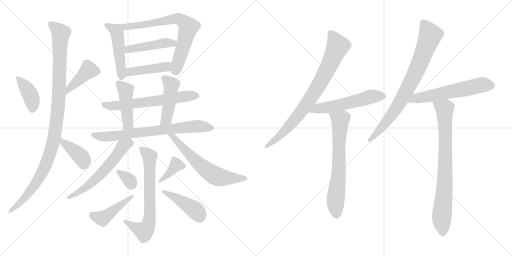
t = 0.00 s
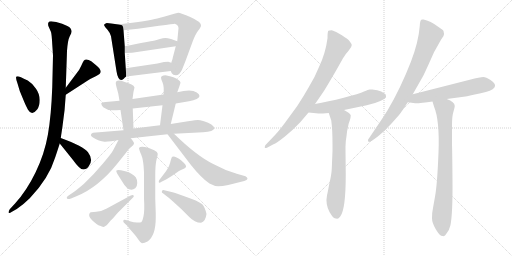
t = 3.60 s
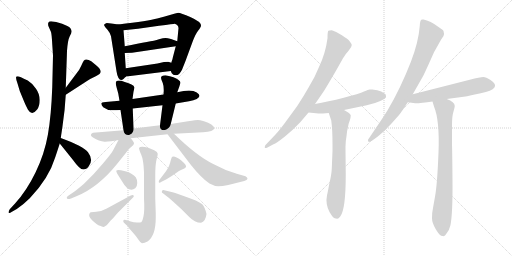
t = 7.20 s
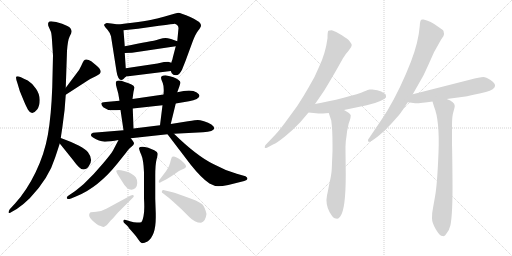
t = 10.79 s
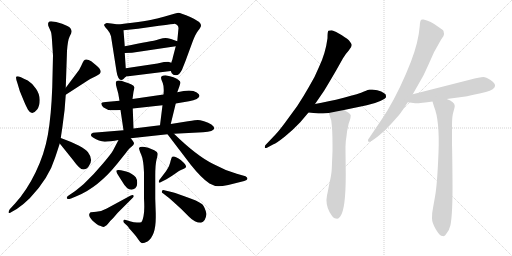
t = 14.39 s
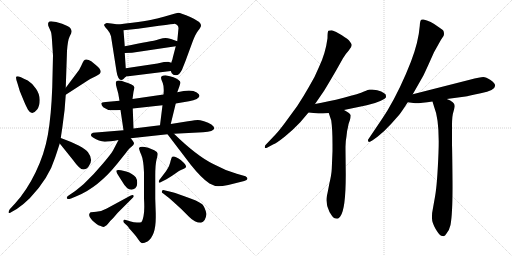
t = 17.99 s

The animated SVG that drew these frames (rendered in a browser with its animation timeline set to each time). Animation: 25 CSS @keyframes rules; one cycle of 17.99 s.

<svg version="1.1" viewBox="0 0 2048 1024" xmlns="http://www.w3.org/2000/svg">
  <g stroke="lightgray" stroke-dasharray="1,1" stroke-width="1" transform="scale(4, 4)">
    <line x1="0" y1="0" x2="256" y2="256"></line>
    <line x1="256" y1="0" x2="0" y2="256"></line>
    <line x1="128" y1="0" x2="128" y2="256"></line>
    <line x1="0" y1="128" x2="256" y2="128"></line>
    <line x1="256" y1="0" x2="512" y2="256"></line>
    <line x1="512" y1="0" x2="256" y2="256"></line>
    <line x1="384" y1="0" x2="384" y2="256"></line>
    <line x1="256" y1="128" x2="512" y2="128"></line>
  </g>
<g transform="scale(1, -1) translate(0, -850)">
   <style type="text/css">
    @keyframes keyframes0 {
      from {
       stroke: black;
       stroke-dashoffset: 397;
       stroke-width: 128;
       }
       56% {
       animation-timing-function: step-end;
       stroke: black;
       stroke-dashoffset: 0;
       stroke-width: 128;
       }
       to {
       stroke: black;
       stroke-width: 1024;
       }
       }
       #make-me-a-hanzi-animation-0 {
         animation: keyframes0 0.573079s both;
         animation-delay: 0.000000s;
         animation-timing-function: linear;
       }
    @keyframes keyframes1 {
      from {
       stroke: black;
       stroke-dashoffset: 419;
       stroke-width: 128;
       }
       58% {
       animation-timing-function: step-end;
       stroke: black;
       stroke-dashoffset: 0;
       stroke-width: 128;
       }
       to {
       stroke: black;
       stroke-width: 1024;
       }
       }
       #make-me-a-hanzi-animation-1 {
         animation: keyframes1 0.590983s both;
         animation-delay: 0.573079s;
         animation-timing-function: linear;
       }
    @keyframes keyframes2 {
      from {
       stroke: black;
       stroke-dashoffset: 1080;
       stroke-width: 128;
       }
       78% {
       animation-timing-function: step-end;
       stroke: black;
       stroke-dashoffset: 0;
       stroke-width: 128;
       }
       to {
       stroke: black;
       stroke-width: 1024;
       }
       }
       #make-me-a-hanzi-animation-2 {
         animation: keyframes2 1.128906s both;
         animation-delay: 1.164062s;
         animation-timing-function: linear;
       }
    @keyframes keyframes3 {
      from {
       stroke: black;
       stroke-dashoffset: 392;
       stroke-width: 128;
       }
       56% {
       animation-timing-function: step-end;
       stroke: black;
       stroke-dashoffset: 0;
       stroke-width: 128;
       }
       to {
       stroke: black;
       stroke-width: 1024;
       }
       }
       #make-me-a-hanzi-animation-3 {
         animation: keyframes3 0.569010s both;
         animation-delay: 2.292968s;
         animation-timing-function: linear;
       }
    @keyframes keyframes4 {
      from {
       stroke: black;
       stroke-dashoffset: 489;
       stroke-width: 128;
       }
       61% {
       animation-timing-function: step-end;
       stroke: black;
       stroke-dashoffset: 0;
       stroke-width: 128;
       }
       to {
       stroke: black;
       stroke-width: 1024;
       }
       }
       #make-me-a-hanzi-animation-4 {
         animation: keyframes4 0.647949s both;
         animation-delay: 2.861978s;
         animation-timing-function: linear;
       }
    @keyframes keyframes5 {
      from {
       stroke: black;
       stroke-dashoffset: 727;
       stroke-width: 128;
       }
       70% {
       animation-timing-function: step-end;
       stroke: black;
       stroke-dashoffset: 0;
       stroke-width: 128;
       }
       to {
       stroke: black;
       stroke-width: 1024;
       }
       }
       #make-me-a-hanzi-animation-5 {
         animation: keyframes5 0.841634s both;
         animation-delay: 3.509927s;
         animation-timing-function: linear;
       }
    @keyframes keyframes6 {
      from {
       stroke: black;
       stroke-dashoffset: 459;
       stroke-width: 128;
       }
       60% {
       animation-timing-function: step-end;
       stroke: black;
       stroke-dashoffset: 0;
       stroke-width: 128;
       }
       to {
       stroke: black;
       stroke-width: 1024;
       }
       }
       #make-me-a-hanzi-animation-6 {
         animation: keyframes6 0.623535s both;
         animation-delay: 4.351561s;
         animation-timing-function: linear;
       }
    @keyframes keyframes7 {
      from {
       stroke: black;
       stroke-dashoffset: 431;
       stroke-width: 128;
       }
       58% {
       animation-timing-function: step-end;
       stroke: black;
       stroke-dashoffset: 0;
       stroke-width: 128;
       }
       to {
       stroke: black;
       stroke-width: 1024;
       }
       }
       #make-me-a-hanzi-animation-7 {
         animation: keyframes7 0.600749s both;
         animation-delay: 4.975096s;
         animation-timing-function: linear;
       }
    @keyframes keyframes8 {
      from {
       stroke: black;
       stroke-dashoffset: 634;
       stroke-width: 128;
       }
       67% {
       animation-timing-function: step-end;
       stroke: black;
       stroke-dashoffset: 0;
       stroke-width: 128;
       }
       to {
       stroke: black;
       stroke-width: 1024;
       }
       }
       #make-me-a-hanzi-animation-8 {
         animation: keyframes8 0.765951s both;
         animation-delay: 5.575845s;
         animation-timing-function: linear;
       }
    @keyframes keyframes9 {
      from {
       stroke: black;
       stroke-dashoffset: 452;
       stroke-width: 128;
       }
       60% {
       animation-timing-function: step-end;
       stroke: black;
       stroke-dashoffset: 0;
       stroke-width: 128;
       }
       to {
       stroke: black;
       stroke-width: 1024;
       }
       }
       #make-me-a-hanzi-animation-9 {
         animation: keyframes9 0.617839s both;
         animation-delay: 6.341796s;
         animation-timing-function: linear;
       }
    @keyframes keyframes10 {
      from {
       stroke: black;
       stroke-dashoffset: 460;
       stroke-width: 128;
       }
       60% {
       animation-timing-function: step-end;
       stroke: black;
       stroke-dashoffset: 0;
       stroke-width: 128;
       }
       to {
       stroke: black;
       stroke-width: 1024;
       }
       }
       #make-me-a-hanzi-animation-10 {
         animation: keyframes10 0.624349s both;
         animation-delay: 6.959635s;
         animation-timing-function: linear;
       }
    @keyframes keyframes11 {
      from {
       stroke: black;
       stroke-dashoffset: 735;
       stroke-width: 128;
       }
       71% {
       animation-timing-function: step-end;
       stroke: black;
       stroke-dashoffset: 0;
       stroke-width: 128;
       }
       to {
       stroke: black;
       stroke-width: 1024;
       }
       }
       #make-me-a-hanzi-animation-11 {
         animation: keyframes11 0.848145s both;
         animation-delay: 7.583984s;
         animation-timing-function: linear;
       }
    @keyframes keyframes12 {
      from {
       stroke: black;
       stroke-dashoffset: 592;
       stroke-width: 128;
       }
       66% {
       animation-timing-function: step-end;
       stroke: black;
       stroke-dashoffset: 0;
       stroke-width: 128;
       }
       to {
       stroke: black;
       stroke-width: 1024;
       }
       }
       #make-me-a-hanzi-animation-12 {
         animation: keyframes12 0.731771s both;
         animation-delay: 8.432129s;
         animation-timing-function: linear;
       }
    @keyframes keyframes13 {
      from {
       stroke: black;
       stroke-dashoffset: 624;
       stroke-width: 128;
       }
       67% {
       animation-timing-function: step-end;
       stroke: black;
       stroke-dashoffset: 0;
       stroke-width: 128;
       }
       to {
       stroke: black;
       stroke-width: 1024;
       }
       }
       #make-me-a-hanzi-animation-13 {
         animation: keyframes13 0.757812s both;
         animation-delay: 9.163900s;
         animation-timing-function: linear;
       }
    @keyframes keyframes14 {
      from {
       stroke: black;
       stroke-dashoffset: 691;
       stroke-width: 128;
       }
       69% {
       animation-timing-function: step-end;
       stroke: black;
       stroke-dashoffset: 0;
       stroke-width: 128;
       }
       to {
       stroke: black;
       stroke-width: 1024;
       }
       }
       #make-me-a-hanzi-animation-14 {
         animation: keyframes14 0.812337s both;
         animation-delay: 9.921712s;
         animation-timing-function: linear;
       }
    @keyframes keyframes15 {
      from {
       stroke: black;
       stroke-dashoffset: 330;
       stroke-width: 128;
       }
       52% {
       animation-timing-function: step-end;
       stroke: black;
       stroke-dashoffset: 0;
       stroke-width: 128;
       }
       to {
       stroke: black;
       stroke-width: 1024;
       }
       }
       #make-me-a-hanzi-animation-15 {
         animation: keyframes15 0.518555s both;
         animation-delay: 10.734049s;
         animation-timing-function: linear;
       }
    @keyframes keyframes16 {
      from {
       stroke: black;
       stroke-dashoffset: 449;
       stroke-width: 128;
       }
       59% {
       animation-timing-function: step-end;
       stroke: black;
       stroke-dashoffset: 0;
       stroke-width: 128;
       }
       to {
       stroke: black;
       stroke-width: 1024;
       }
       }
       #make-me-a-hanzi-animation-16 {
         animation: keyframes16 0.615397s both;
         animation-delay: 11.252604s;
         animation-timing-function: linear;
       }
    @keyframes keyframes17 {
      from {
       stroke: black;
       stroke-dashoffset: 375;
       stroke-width: 128;
       }
       55% {
       animation-timing-function: step-end;
       stroke: black;
       stroke-dashoffset: 0;
       stroke-width: 128;
       }
       to {
       stroke: black;
       stroke-width: 1024;
       }
       }
       #make-me-a-hanzi-animation-17 {
         animation: keyframes17 0.555176s both;
         animation-delay: 11.868001s;
         animation-timing-function: linear;
       }
    @keyframes keyframes18 {
      from {
       stroke: black;
       stroke-dashoffset: 438;
       stroke-width: 128;
       }
       59% {
       animation-timing-function: step-end;
       stroke: black;
       stroke-dashoffset: 0;
       stroke-width: 128;
       }
       to {
       stroke: black;
       stroke-width: 1024;
       }
       }
       #make-me-a-hanzi-animation-18 {
         animation: keyframes18 0.606445s both;
         animation-delay: 12.423177s;
         animation-timing-function: linear;
       }
    @keyframes keyframes19 {
      from {
       stroke: black;
       stroke-dashoffset: 816;
       stroke-width: 128;
       }
       73% {
       animation-timing-function: step-end;
       stroke: black;
       stroke-dashoffset: 0;
       stroke-width: 128;
       }
       to {
       stroke: black;
       stroke-width: 1024;
       }
       }
       #make-me-a-hanzi-animation-19 {
         animation: keyframes19 0.914062s both;
         animation-delay: 13.029622s;
         animation-timing-function: linear;
       }
    @keyframes keyframes20 {
      from {
       stroke: black;
       stroke-dashoffset: 555;
       stroke-width: 128;
       }
       64% {
       animation-timing-function: step-end;
       stroke: black;
       stroke-dashoffset: 0;
       stroke-width: 128;
       }
       to {
       stroke: black;
       stroke-width: 1024;
       }
       }
       #make-me-a-hanzi-animation-20 {
         animation: keyframes20 0.701660s both;
         animation-delay: 13.943684s;
         animation-timing-function: linear;
       }
    @keyframes keyframes21 {
      from {
       stroke: black;
       stroke-dashoffset: 679;
       stroke-width: 128;
       }
       69% {
       animation-timing-function: step-end;
       stroke: black;
       stroke-dashoffset: 0;
       stroke-width: 128;
       }
       to {
       stroke: black;
       stroke-width: 1024;
       }
       }
       #make-me-a-hanzi-animation-21 {
         animation: keyframes21 0.802572s both;
         animation-delay: 14.645344s;
         animation-timing-function: linear;
       }
    @keyframes keyframes22 {
      from {
       stroke: black;
       stroke-dashoffset: 805;
       stroke-width: 128;
       }
       72% {
       animation-timing-function: step-end;
       stroke: black;
       stroke-dashoffset: 0;
       stroke-width: 128;
       }
       to {
       stroke: black;
       stroke-width: 1024;
       }
       }
       #make-me-a-hanzi-animation-22 {
         animation: keyframes22 0.905111s both;
         animation-delay: 15.447916s;
         animation-timing-function: linear;
       }
    @keyframes keyframes23 {
      from {
       stroke: black;
       stroke-dashoffset: 592;
       stroke-width: 128;
       }
       66% {
       animation-timing-function: step-end;
       stroke: black;
       stroke-dashoffset: 0;
       stroke-width: 128;
       }
       to {
       stroke: black;
       stroke-width: 1024;
       }
       }
       #make-me-a-hanzi-animation-23 {
         animation: keyframes23 0.731771s both;
         animation-delay: 16.353027s;
         animation-timing-function: linear;
       }
    @keyframes keyframes24 {
      from {
       stroke: black;
       stroke-dashoffset: 801;
       stroke-width: 128;
       }
       72% {
       animation-timing-function: step-end;
       stroke: black;
       stroke-dashoffset: 0;
       stroke-width: 128;
       }
       to {
       stroke: black;
       stroke-width: 1024;
       }
       }
       #make-me-a-hanzi-animation-24 {
         animation: keyframes24 0.901855s both;
         animation-delay: 17.084798s;
         animation-timing-function: linear;
       }
</style>
<path d="M 64.0 540.0 Q 64.0 531.0 71.0 513.0 L 79.0 486.0 L 93.0 452.0 Q 104.0 425.0 112.0 411.5 Q 120.0 398.0 129.0 398.5 Q 138.0 399.0 148.5 412.5 Q 159.0 426.0 159.0 450.0 Q 159.0 474.0 144.0 495.5 Q 129.0 517.0 111.0 528.0 Q 77.0 545.0 70.5 545.0 Q 64.0 545.0 64.0 540.0 Z" fill="lightgray"></path> 
<path d="M 263.0 471.0 L 348.0 526.0 Q 363.0 536.0 383.0 545.0 Q 403.0 554.0 403.0 564.0 Q 403.0 574.0 382.0 591.0 L 365.0 605.0 Q 344.0 618.0 335.0 607.0 Q 331.0 602.0 325.0 587.0 Q 318.0 571.0 308.0 559.0 L 263.0 499.0 C 245.0 475.0 238.0 455.0 263.0 471.0 Z" fill="lightgray"></path> 
<path d="M 193.0 747.0 L 204.0 722.0 Q 207.0 712.0 209.0 673.0 L 212.0 628.0 L 209.0 501.0 Q 205.0 388.0 191.5 311.0 Q 178.0 234.0 142.0 160.0 Q 106.0 86.0 61.0 37.0 L 39.0 13.0 Q 34.0 6.0 34.0 0.0 Q 37.0 -5.0 46.0 2.0 L 67.0 14.0 Q 95.0 33.0 119.0 57.0 Q 195.0 136.0 221.0 221.0 Q 229.0 245.0 239.0 276.0 L 243.0 298.0 L 250.0 345.0 Q 260.0 410.0 263.0 471.0 L 263.0 499.0 L 268.0 646.0 Q 271.0 690.0 279.0 705.0 Q 287.0 720.0 286.5 725.0 Q 286.0 730.0 281.0 738.0 Q 274.0 745.0 248.5 755.0 Q 223.0 765.0 204.0 765.0 Q 189.0 765.0 193.0 747.0 Z" fill="lightgray"></path> 
<path d="M 239.0 276.0 L 292.0 210.0 Q 319.0 172.0 333.0 172.0 Q 346.0 172.0 355.0 185.0 Q 375.0 211.0 352.0 241.0 Q 335.0 264.0 243.0 298.0 C 215.0 308.0 220.0 299.0 239.0 276.0 Z" fill="lightgray"></path> 
<path d="M 474.0 752.0 L 445.0 756.0 L 427.0 758.0 Q 416.0 755.0 416.0 750.0 Q 418.0 743.0 430.0 731.0 Q 441.0 718.0 444.0 705.0 L 466.0 565.0 Q 469.0 545.0 474.0 538.0 Q 482.0 523.0 495.0 535.0 Q 499.0 540.0 505.0 544.0 C 505.0 544.0 505.0 547.0 503.0 577.0 L 499.0 638.0 L 499.0 665.0 L 494.0 729.0 C 492.0 749.0 492.0 749.0 474.0 752.0 Z" fill="lightgray"></path> 
<path d="M 683.0 566.0 L 687.0 557.0 Q 691.0 549.0 704.0 549.0 Q 717.0 549.0 728.0 571.0 L 742.0 606.0 L 771.0 685.0 Q 782.0 714.0 793.0 728.0 Q 804.0 742.0 804.0 748.0 Q 804.0 763.0 763.0 781.0 Q 722.0 799.0 713.0 799.0 Q 703.0 798.0 683.0 791.0 Q 662.0 784.0 629.0 776.0 Q 595.0 767.0 474.0 752.0 C 444.0 748.0 464.0 726.0 494.0 729.0 L 552.0 735.0 L 636.0 747.0 Q 696.0 755.0 699.0 755.0 Q 714.0 751.0 714.0 737.0 L 709.0 685.0 L 703.0 665.0 L 691.0 619.0 Q 691.0 616.0 685.0 599.0 C 677.0 576.0 677.0 576.0 683.0 566.0 Z" fill="lightgray"></path> 
<path d="M 709.0 685.0 L 684.0 694.0 Q 670.0 698.0 662.0 698.0 Q 653.0 698.0 636.0 693.0 Q 619.0 687.0 587.0 682.0 Q 555.0 676.0 499.0 665.0 C 470.0 659.0 469.0 637.0 499.0 638.0 L 528.0 639.0 L 703.0 665.0 C 733.0 669.0 737.0 675.0 709.0 685.0 Z" fill="lightgray"></path> 
<path d="M 505.0 544.0 L 683.0 566.0 C 713.0 570.0 713.0 590.0 685.0 599.0 L 673.0 603.0 Q 664.0 603.0 656.0 602.0 L 630.0 596.0 L 503.0 577.0 C 473.0 573.0 475.0 540.0 505.0 544.0 Z" fill="lightgray"></path> 
<path d="M 703.0 436.0 L 756.0 445.0 Q 775.0 448.0 787.0 454.0 Q 809.0 466.0 787.0 480.5 Q 765.0 495.0 709.0 481.0 L 654.0 472.0 L 530.0 454.0 L 478.0 447.0 L 423.0 442.0 Q 405.0 441.0 405.0 436.0 Q 405.0 429.0 413.0 421.0 Q 429.0 409.0 447.5 409.0 Q 466.0 409.0 482.0 410.0 L 531.0 416.0 L 650.0 429.0 L 703.0 436.0 Z" fill="lightgray"></path> 
<path d="M 530.0 454.0 L 534.0 483.0 L 538.0 500.0 Q 536.0 508.0 526.0 512.0 Q 516.0 518.0 499.0 522.0 Q 463.0 536.0 463.0 517.0 Q 463.0 513.0 467.0 498.0 L 473.0 476.0 L 478.0 447.0 L 482.0 410.0 L 494.0 329.0 C 498.0 299.0 535.0 306.0 534.0 336.0 L 531.0 416.0 L 530.0 454.0 Z" fill="lightgray"></path> 
<path d="M 683.0 354.0 L 703.0 436.0 L 709.0 481.0 L 717.0 503.0 L 722.0 519.0 Q 722.0 526.0 713.0 531.0 Q 700.0 542.0 662.0 549.0 Q 644.0 549.0 644.0 539.0 Q 644.0 534.0 651.0 518.0 Q 657.0 502.0 654.0 472.0 L 650.0 429.0 L 640.0 349.0 C 636.0 319.0 676.0 325.0 683.0 354.0 Z" fill="lightgray"></path> 
<path d="M 523.0 297.0 L 670.0 313.0 L 696.0 315.0 L 812.0 321.0 Q 855.0 324.0 857.0 337.0 Q 857.0 344.0 845.5 352.0 Q 834.0 360.0 816.0 365.0 Q 798.0 370.0 791.5 370.0 Q 785.0 370.0 752.0 365.0 L 683.0 354.0 L 640.0 349.0 L 534.0 336.0 L 494.0 329.0 L 372.0 319.0 Q 355.0 311.0 372.0 300.0 Q 397.0 284.0 418.0 283.5 Q 439.0 283.0 474.0 290.0 L 523.0 297.0 Z" fill="lightgray"></path> 
<path d="M 284.0 56.0 L 308.0 66.0 Q 393.0 101.0 468.0 194.0 L 504.0 239.0 Q 518.0 258.0 527.0 264.0 Q 535.0 270.0 536.0 276.0 Q 536.0 282.0 523.0 297.0 C 504.0 320.0 488.0 317.0 474.0 290.0 L 452.0 248.0 Q 445.0 235.0 411.0 195.0 Q 377.0 154.0 335.0 114.0 Q 310.0 93.0 298.0 84.0 L 273.0 67.0 Q 267.0 63.0 267.0 59.0 Q 267.0 50.0 284.0 56.0 Z" fill="lightgray"></path> 
<path d="M 670.0 313.0 L 763.0 191.0 Q 806.0 137.0 838.0 116.0 Q 858.0 105.0 873.0 105.0 Q 888.0 105.0 913.0 110.0 L 977.0 126.0 Q 989.0 129.0 990.0 135.0 Q 990.0 141.0 982.0 145.0 L 947.0 155.0 Q 901.0 168.0 853.0 194.0 Q 786.0 227.0 696.0 315.0 C 674.0 336.0 652.0 337.0 670.0 313.0 Z" fill="lightgray"></path> 
<path d="M 498.0 -43.0 L 511.0 -55.0 Q 515.0 -62.0 530.5 -79.0 Q 546.0 -96.0 554.0 -108.5 Q 562.0 -121.0 568.0 -123.0 Q 578.0 -123.0 590.0 -116.0 Q 623.0 -93.0 623.0 -21.0 L 623.0 -4.0 L 621.0 55.0 L 621.0 145.0 Q 621.0 194.0 626.0 211.5 Q 631.0 229.0 631.0 235.5 Q 631.0 242.0 617.0 249.0 L 593.0 259.0 Q 561.0 268.0 556.0 258.0 Q 556.0 251.0 565.0 231.0 Q 574.0 211.0 576.0 161.0 L 576.0 56.0 Q 579.0 7.0 574.0 -15.0 Q 569.0 -37.0 565.0 -38.5 Q 561.0 -40.0 548.0 -40.0 Q 535.0 -40.0 523.0 -36.0 L 507.0 -31.0 Q 493.0 -26.0 493.0 -35.0 Q 493.0 -39.0 498.0 -43.0 Z" fill="lightgray"></path> 
<path d="M 543.0 141.0 Q 530.0 156.0 505.0 164.0 L 484.0 169.0 Q 468.0 172.0 465.0 167.0 Q 465.0 163.0 469.0 155.0 L 488.0 125.0 Q 515.0 77.0 541.0 97.0 Q 549.0 104.0 549.0 118.0 Q 549.0 132.0 543.0 141.0 Z" fill="lightgray"></path> 
<path d="M 521.0 67.0 L 427.0 16.0 Q 406.0 4.0 385.0 3.0 Q 364.0 2.0 361.0 0.0 Q 349.0 -12.0 368.5 -30.5 Q 388.0 -49.0 400.0 -53.0 Q 414.0 -61.0 420.0 -55.0 Q 427.0 -52.0 432.0 -44.5 Q 437.0 -37.0 453.0 -22.0 L 471.0 -1.0 L 531.0 59.0 Q 535.0 62.0 535.0 65.0 Q 535.0 73.0 521.0 67.0 Z" fill="lightgray"></path> 
<path d="M 646.0 123.0 L 666.0 133.0 Q 685.0 144.0 701.5 156.0 Q 718.0 168.0 726.0 171.0 Q 734.0 174.0 739.0 177.0 Q 751.0 183.0 736.0 198.0 L 723.0 210.0 Q 699.0 228.0 689.0 223.0 Q 686.0 221.0 680.5 199.5 Q 675.0 178.0 654.0 152.0 L 638.0 131.0 Q 635.0 127.0 635.0 123.0 Q 635.0 116.0 646.0 123.0 Z" fill="lightgray"></path> 
<path d="M 647.0 82.0 Q 647.0 79.0 653.0 76.0 L 667.0 65.0 Q 676.0 59.0 692.0 44.0 L 725.0 14.0 L 756.0 -17.0 Q 779.0 -41.0 804.0 -41.0 Q 822.0 -37.0 826.0 -6.0 Q 820.0 21.0 809.0 33.0 Q 790.0 48.0 743.0 63.0 L 701.0 78.0 Q 691.0 82.0 678.0 84.0 L 661.0 88.0 Q 647.0 93.0 647.0 82.0 Z" fill="lightgray"></path> 
<path d="M 1068.0 259.0 L 1094.0 273.0 Q 1105.0 277.0 1138.5 303.5 Q 1172.0 330.0 1201.0 361.0 L 1234.0 400.0 L 1260.0 434.0 L 1293.0 482.0 Q 1305.0 500.0 1345.0 569.0 L 1372.0 617.0 Q 1383.0 636.0 1395.0 648.5 Q 1407.0 661.0 1407.0 670.0 Q 1407.0 674.0 1400.0 683.5 Q 1393.0 693.0 1367.5 709.0 Q 1342.0 725.0 1327.0 729.0 Q 1317.0 729.0 1313.5 727.0 Q 1310.0 725.0 1310.0 697.0 Q 1302.0 636.0 1276.0 582.0 Q 1260.0 542.0 1236.0 503.0 Q 1214.0 464.0 1189.0 426.0 L 1140.0 359.0 Q 1117.0 328.0 1102.0 312.0 L 1063.0 271.0 Q 1059.0 267.0 1059.0 261.5 Q 1059.0 256.0 1068.0 259.0 Z" fill="lightgray"></path> 
<path d="M 1234.0 400.0 L 1274.0 396.0 Q 1289.0 396.0 1315.0 398.0 L 1376.0 410.0 L 1467.0 429.0 Q 1497.0 435.0 1521.0 446.0 Q 1544.0 456.0 1544.0 462.0 Q 1544.0 468.0 1542.0 473.0 Q 1539.0 476.0 1525.0 484.0 Q 1511.0 491.0 1489.0 492.0 L 1478.0 492.0 Q 1474.0 492.0 1456.0 484.0 Q 1438.0 475.0 1375.0 459.0 Q 1311.0 443.0 1260.0 434.0 C 1230.0 429.0 1204.0 403.0 1234.0 400.0 Z" fill="lightgray"></path> 
<path d="M 1315.0 398.0 L 1325.0 368.0 Q 1330.0 333.0 1330.0 274.0 L 1330.0 246.0 L 1327.0 174.0 Q 1326.0 151.0 1317.0 114.0 Q 1310.0 76.0 1308.0 69.0 Q 1301.0 34.0 1318.0 2.0 Q 1331.0 -19.0 1336.0 -22.0 Q 1343.0 -25.0 1349.0 -25.0 Q 1354.0 -25.0 1361.0 -16.0 Q 1383.0 12.0 1383.0 152.0 L 1382.0 252.0 L 1382.0 263.0 Q 1382.0 285.0 1386.0 305.0 Q 1388.0 329.0 1392.0 342.0 Q 1394.0 356.0 1399.0 368.0 Q 1403.0 380.0 1403.0 389.0 Q 1399.0 398.0 1376.0 410.0 C 1350.0 425.0 1306.0 426.0 1315.0 398.0 Z" fill="lightgray"></path> 
<path d="M 1651.0 473.0 L 1692.0 545.0 Q 1701.0 562.0 1736.0 641.0 L 1764.0 691.0 L 1774.0 706.0 Q 1778.0 714.0 1774.0 726.0 Q 1771.0 731.0 1757.0 740.0 Q 1720.0 768.0 1694.0 772.0 Q 1688.0 773.0 1685.0 771.0 Q 1680.0 768.0 1679.0 746.0 Q 1674.0 682.0 1644.0 604.0 Q 1603.0 498.0 1551.0 410.0 Q 1537.0 387.0 1501.0 334.0 L 1472.0 291.0 L 1472.0 288.0 Q 1472.0 277.0 1489.0 288.0 L 1510.0 303.0 Q 1539.0 326.0 1566.0 356.0 L 1597.0 391.0 Q 1608.0 405.0 1631.0 441.0 L 1651.0 473.0 Z" fill="lightgray"></path> 
<path d="M 1787.0 454.0 L 1862.0 464.0 Q 1869.0 465.0 1923.0 477.0 Q 2013.0 496.0 1962.0 530.0 Q 1944.0 542.0 1933.0 542.0 Q 1921.0 542.0 1879.0 531.0 L 1651.0 473.0 C 1622.0 466.0 1601.0 445.0 1631.0 441.0 L 1661.0 437.0 Q 1686.0 437.0 1730.0 444.0 L 1787.0 454.0 Z" fill="lightgray"></path> 
<path d="M 1730.0 444.0 L 1736.0 424.0 Q 1759.0 369.0 1754.0 240.0 Q 1749.0 111.0 1740.0 63.0 L 1732.0 18.0 Q 1727.0 -5.0 1728.0 -23.0 Q 1728.0 -40.0 1742.0 -65.0 Q 1756.0 -89.0 1763.0 -92.0 Q 1769.0 -94.0 1771.0 -94.0 Q 1779.0 -97.0 1786.0 -84.0 Q 1798.0 -69.0 1802.0 -50.0 Q 1811.0 -1.0 1810.0 124.0 Q 1809.0 248.0 1808.0 269.0 L 1808.0 349.0 Q 1808.0 387.0 1814.0 404.0 Q 1819.0 421.0 1819.0 426.0 Q 1819.0 443.0 1787.0 454.0 C 1759.0 466.0 1721.0 473.0 1730.0 444.0 Z" fill="lightgray"></path> 
      <clipPath id="make-me-a-hanzi-clip-0">
      <path d="M 64.0 540.0 Q 64.0 531.0 71.0 513.0 L 79.0 486.0 L 93.0 452.0 Q 104.0 425.0 112.0 411.5 Q 120.0 398.0 129.0 398.5 Q 138.0 399.0 148.5 412.5 Q 159.0 426.0 159.0 450.0 Q 159.0 474.0 144.0 495.5 Q 129.0 517.0 111.0 528.0 Q 77.0 545.0 70.5 545.0 Q 64.0 545.0 64.0 540.0 Z" fill="lightgray"></path>
      </clipPath>
      <path clip-path="url(#make-me-a-hanzi-clip-0)" d="M 72.0 536.0 L 121.0 470.0 L 130.0 436.0 L 129.0 412.0 " fill="none" id="make-me-a-hanzi-animation-0" stroke-dasharray="269 538" stroke-linecap="round"></path>

      <clipPath id="make-me-a-hanzi-clip-1">
      <path d="M 263.0 471.0 L 348.0 526.0 Q 363.0 536.0 383.0 545.0 Q 403.0 554.0 403.0 564.0 Q 403.0 574.0 382.0 591.0 L 365.0 605.0 Q 344.0 618.0 335.0 607.0 Q 331.0 602.0 325.0 587.0 Q 318.0 571.0 308.0 559.0 L 263.0 499.0 C 245.0 475.0 238.0 455.0 263.0 471.0 Z" fill="lightgray"></path>
      </clipPath>
      <path clip-path="url(#make-me-a-hanzi-clip-1)" d="M 391.0 564.0 L 352.0 567.0 L 277.0 498.0 L 267.0 478.0 " fill="none" id="make-me-a-hanzi-animation-1" stroke-dasharray="291 582" stroke-linecap="round"></path>

      <clipPath id="make-me-a-hanzi-clip-2">
      <path d="M 193.0 747.0 L 204.0 722.0 Q 207.0 712.0 209.0 673.0 L 212.0 628.0 L 209.0 501.0 Q 205.0 388.0 191.5 311.0 Q 178.0 234.0 142.0 160.0 Q 106.0 86.0 61.0 37.0 L 39.0 13.0 Q 34.0 6.0 34.0 0.0 Q 37.0 -5.0 46.0 2.0 L 67.0 14.0 Q 95.0 33.0 119.0 57.0 Q 195.0 136.0 221.0 221.0 Q 229.0 245.0 239.0 276.0 L 243.0 298.0 L 250.0 345.0 Q 260.0 410.0 263.0 471.0 L 263.0 499.0 L 268.0 646.0 Q 271.0 690.0 279.0 705.0 Q 287.0 720.0 286.5 725.0 Q 286.0 730.0 281.0 738.0 Q 274.0 745.0 248.5 755.0 Q 223.0 765.0 204.0 765.0 Q 189.0 765.0 193.0 747.0 Z" fill="lightgray"></path>
      </clipPath>
      <path clip-path="url(#make-me-a-hanzi-clip-2)" d="M 203.0 753.0 L 231.0 732.0 L 243.0 714.0 L 236.0 465.0 L 212.0 276.0 L 181.0 186.0 L 149.0 125.0 L 103.0 63.0 L 39.0 5.0 " fill="none" id="make-me-a-hanzi-animation-2" stroke-dasharray="952 1904" stroke-linecap="round"></path>

      <clipPath id="make-me-a-hanzi-clip-3">
      <path d="M 239.0 276.0 L 292.0 210.0 Q 319.0 172.0 333.0 172.0 Q 346.0 172.0 355.0 185.0 Q 375.0 211.0 352.0 241.0 Q 335.0 264.0 243.0 298.0 C 215.0 308.0 220.0 299.0 239.0 276.0 Z" fill="lightgray"></path>
      </clipPath>
      <path clip-path="url(#make-me-a-hanzi-clip-3)" d="M 253.0 291.0 L 254.0 279.0 L 329.0 217.0 L 334.0 191.0 " fill="none" id="make-me-a-hanzi-animation-3" stroke-dasharray="264 528" stroke-linecap="round"></path>

      <clipPath id="make-me-a-hanzi-clip-4">
      <path d="M 474.0 752.0 L 445.0 756.0 L 427.0 758.0 Q 416.0 755.0 416.0 750.0 Q 418.0 743.0 430.0 731.0 Q 441.0 718.0 444.0 705.0 L 466.0 565.0 Q 469.0 545.0 474.0 538.0 Q 482.0 523.0 495.0 535.0 Q 499.0 540.0 505.0 544.0 C 505.0 544.0 505.0 547.0 503.0 577.0 L 499.0 638.0 L 499.0 665.0 L 494.0 729.0 C 492.0 749.0 492.0 749.0 474.0 752.0 Z" fill="lightgray"></path>
      </clipPath>
      <path clip-path="url(#make-me-a-hanzi-clip-4)" d="M 425.0 749.0 L 462.0 729.0 L 468.0 719.0 L 485.0 541.0 " fill="none" id="make-me-a-hanzi-animation-4" stroke-dasharray="361 722" stroke-linecap="round"></path>

      <clipPath id="make-me-a-hanzi-clip-5">
      <path d="M 683.0 566.0 L 687.0 557.0 Q 691.0 549.0 704.0 549.0 Q 717.0 549.0 728.0 571.0 L 742.0 606.0 L 771.0 685.0 Q 782.0 714.0 793.0 728.0 Q 804.0 742.0 804.0 748.0 Q 804.0 763.0 763.0 781.0 Q 722.0 799.0 713.0 799.0 Q 703.0 798.0 683.0 791.0 Q 662.0 784.0 629.0 776.0 Q 595.0 767.0 474.0 752.0 C 444.0 748.0 464.0 726.0 494.0 729.0 L 552.0 735.0 L 636.0 747.0 Q 696.0 755.0 699.0 755.0 Q 714.0 751.0 714.0 737.0 L 709.0 685.0 L 703.0 665.0 L 691.0 619.0 Q 691.0 616.0 685.0 599.0 C 677.0 576.0 677.0 576.0 683.0 566.0 Z" fill="lightgray"></path>
      </clipPath>
      <path clip-path="url(#make-me-a-hanzi-clip-5)" d="M 486.0 752.0 L 500.0 741.0 L 648.0 761.0 L 697.0 776.0 L 713.0 775.0 L 742.0 757.0 L 754.0 742.0 L 702.0 566.0 " fill="none" id="make-me-a-hanzi-animation-5" stroke-dasharray="599 1198" stroke-linecap="round"></path>

      <clipPath id="make-me-a-hanzi-clip-6">
      <path d="M 709.0 685.0 L 684.0 694.0 Q 670.0 698.0 662.0 698.0 Q 653.0 698.0 636.0 693.0 Q 619.0 687.0 587.0 682.0 Q 555.0 676.0 499.0 665.0 C 470.0 659.0 469.0 637.0 499.0 638.0 L 528.0 639.0 L 703.0 665.0 C 733.0 669.0 737.0 675.0 709.0 685.0 Z" fill="lightgray"></path>
      </clipPath>
      <path clip-path="url(#make-me-a-hanzi-clip-6)" d="M 506.0 645.0 L 514.0 654.0 L 659.0 678.0 L 692.0 676.0 L 701.0 682.0 " fill="none" id="make-me-a-hanzi-animation-6" stroke-dasharray="331 662" stroke-linecap="round"></path>

      <clipPath id="make-me-a-hanzi-clip-7">
      <path d="M 505.0 544.0 L 683.0 566.0 C 713.0 570.0 713.0 590.0 685.0 599.0 L 673.0 603.0 Q 664.0 603.0 656.0 602.0 L 630.0 596.0 L 503.0 577.0 C 473.0 573.0 475.0 540.0 505.0 544.0 Z" fill="lightgray"></path>
      </clipPath>
      <path clip-path="url(#make-me-a-hanzi-clip-7)" d="M 512.0 550.0 L 525.0 563.0 L 662.0 583.0 L 677.0 594.0 " fill="none" id="make-me-a-hanzi-animation-7" stroke-dasharray="303 606" stroke-linecap="round"></path>

      <clipPath id="make-me-a-hanzi-clip-8">
      <path d="M 703.0 436.0 L 756.0 445.0 Q 775.0 448.0 787.0 454.0 Q 809.0 466.0 787.0 480.5 Q 765.0 495.0 709.0 481.0 L 654.0 472.0 L 530.0 454.0 L 478.0 447.0 L 423.0 442.0 Q 405.0 441.0 405.0 436.0 Q 405.0 429.0 413.0 421.0 Q 429.0 409.0 447.5 409.0 Q 466.0 409.0 482.0 410.0 L 531.0 416.0 L 650.0 429.0 L 703.0 436.0 Z" fill="lightgray"></path>
      </clipPath>
      <path clip-path="url(#make-me-a-hanzi-clip-8)" d="M 411.0 434.0 L 425.0 428.0 L 465.0 427.0 L 742.0 466.0 L 785.0 467.0 " fill="none" id="make-me-a-hanzi-animation-8" stroke-dasharray="506 1012" stroke-linecap="round"></path>

      <clipPath id="make-me-a-hanzi-clip-9">
      <path d="M 530.0 454.0 L 534.0 483.0 L 538.0 500.0 Q 536.0 508.0 526.0 512.0 Q 516.0 518.0 499.0 522.0 Q 463.0 536.0 463.0 517.0 Q 463.0 513.0 467.0 498.0 L 473.0 476.0 L 478.0 447.0 L 482.0 410.0 L 494.0 329.0 C 498.0 299.0 535.0 306.0 534.0 336.0 L 531.0 416.0 L 530.0 454.0 Z" fill="lightgray"></path>
      </clipPath>
      <path clip-path="url(#make-me-a-hanzi-clip-9)" d="M 474.0 517.0 L 503.0 488.0 L 511.0 352.0 L 500.0 337.0 " fill="none" id="make-me-a-hanzi-animation-9" stroke-dasharray="324 648" stroke-linecap="round"></path>

      <clipPath id="make-me-a-hanzi-clip-10">
      <path d="M 683.0 354.0 L 703.0 436.0 L 709.0 481.0 L 717.0 503.0 L 722.0 519.0 Q 722.0 526.0 713.0 531.0 Q 700.0 542.0 662.0 549.0 Q 644.0 549.0 644.0 539.0 Q 644.0 534.0 651.0 518.0 Q 657.0 502.0 654.0 472.0 L 650.0 429.0 L 640.0 349.0 C 636.0 319.0 676.0 325.0 683.0 354.0 Z" fill="lightgray"></path>
      </clipPath>
      <path clip-path="url(#make-me-a-hanzi-clip-10)" d="M 655.0 537.0 L 686.0 508.0 L 665.0 374.0 L 647.0 355.0 " fill="none" id="make-me-a-hanzi-animation-10" stroke-dasharray="332 664" stroke-linecap="round"></path>

      <clipPath id="make-me-a-hanzi-clip-11">
      <path d="M 523.0 297.0 L 670.0 313.0 L 696.0 315.0 L 812.0 321.0 Q 855.0 324.0 857.0 337.0 Q 857.0 344.0 845.5 352.0 Q 834.0 360.0 816.0 365.0 Q 798.0 370.0 791.5 370.0 Q 785.0 370.0 752.0 365.0 L 683.0 354.0 L 640.0 349.0 L 534.0 336.0 L 494.0 329.0 L 372.0 319.0 Q 355.0 311.0 372.0 300.0 Q 397.0 284.0 418.0 283.5 Q 439.0 283.0 474.0 290.0 L 523.0 297.0 Z" fill="lightgray"></path>
      </clipPath>
      <path clip-path="url(#make-me-a-hanzi-clip-11)" d="M 373.0 310.0 L 406.0 303.0 L 462.0 306.0 L 781.0 345.0 L 848.0 338.0 " fill="none" id="make-me-a-hanzi-animation-11" stroke-dasharray="607 1214" stroke-linecap="round"></path>

      <clipPath id="make-me-a-hanzi-clip-12">
      <path d="M 284.0 56.0 L 308.0 66.0 Q 393.0 101.0 468.0 194.0 L 504.0 239.0 Q 518.0 258.0 527.0 264.0 Q 535.0 270.0 536.0 276.0 Q 536.0 282.0 523.0 297.0 C 504.0 320.0 488.0 317.0 474.0 290.0 L 452.0 248.0 Q 445.0 235.0 411.0 195.0 Q 377.0 154.0 335.0 114.0 Q 310.0 93.0 298.0 84.0 L 273.0 67.0 Q 267.0 63.0 267.0 59.0 Q 267.0 50.0 284.0 56.0 Z" fill="lightgray"></path>
      </clipPath>
      <path clip-path="url(#make-me-a-hanzi-clip-12)" d="M 523.0 276.0 L 491.0 266.0 L 423.0 175.0 L 357.0 111.0 L 274.0 60.0 " fill="none" id="make-me-a-hanzi-animation-12" stroke-dasharray="464 928" stroke-linecap="round"></path>

      <clipPath id="make-me-a-hanzi-clip-13">
      <path d="M 670.0 313.0 L 763.0 191.0 Q 806.0 137.0 838.0 116.0 Q 858.0 105.0 873.0 105.0 Q 888.0 105.0 913.0 110.0 L 977.0 126.0 Q 989.0 129.0 990.0 135.0 Q 990.0 141.0 982.0 145.0 L 947.0 155.0 Q 901.0 168.0 853.0 194.0 Q 786.0 227.0 696.0 315.0 C 674.0 336.0 652.0 337.0 670.0 313.0 Z" fill="lightgray"></path>
      </clipPath>
      <path clip-path="url(#make-me-a-hanzi-clip-13)" d="M 677.0 309.0 L 696.0 301.0 L 789.0 200.0 L 847.0 155.0 L 868.0 144.0 L 900.0 138.0 L 980.0 135.0 " fill="none" id="make-me-a-hanzi-animation-13" stroke-dasharray="496 992" stroke-linecap="round"></path>

      <clipPath id="make-me-a-hanzi-clip-14">
      <path d="M 498.0 -43.0 L 511.0 -55.0 Q 515.0 -62.0 530.5 -79.0 Q 546.0 -96.0 554.0 -108.5 Q 562.0 -121.0 568.0 -123.0 Q 578.0 -123.0 590.0 -116.0 Q 623.0 -93.0 623.0 -21.0 L 623.0 -4.0 L 621.0 55.0 L 621.0 145.0 Q 621.0 194.0 626.0 211.5 Q 631.0 229.0 631.0 235.5 Q 631.0 242.0 617.0 249.0 L 593.0 259.0 Q 561.0 268.0 556.0 258.0 Q 556.0 251.0 565.0 231.0 Q 574.0 211.0 576.0 161.0 L 576.0 56.0 Q 579.0 7.0 574.0 -15.0 Q 569.0 -37.0 565.0 -38.5 Q 561.0 -40.0 548.0 -40.0 Q 535.0 -40.0 523.0 -36.0 L 507.0 -31.0 Q 493.0 -26.0 493.0 -35.0 Q 493.0 -39.0 498.0 -43.0 Z" fill="lightgray"></path>
      </clipPath>
      <path clip-path="url(#make-me-a-hanzi-clip-14)" d="M 563.0 254.0 L 598.0 223.0 L 600.0 3.0 L 594.0 -46.0 L 576.0 -75.0 L 538.0 -60.0 L 501.0 -36.0 " fill="none" id="make-me-a-hanzi-animation-14" stroke-dasharray="563 1126" stroke-linecap="round"></path>

      <clipPath id="make-me-a-hanzi-clip-15">
      <path d="M 543.0 141.0 Q 530.0 156.0 505.0 164.0 L 484.0 169.0 Q 468.0 172.0 465.0 167.0 Q 465.0 163.0 469.0 155.0 L 488.0 125.0 Q 515.0 77.0 541.0 97.0 Q 549.0 104.0 549.0 118.0 Q 549.0 132.0 543.0 141.0 Z" fill="lightgray"></path>
      </clipPath>
      <path clip-path="url(#make-me-a-hanzi-clip-15)" d="M 471.0 162.0 L 505.0 141.0 L 526.0 114.0 " fill="none" id="make-me-a-hanzi-animation-15" stroke-dasharray="202 404" stroke-linecap="round"></path>

      <clipPath id="make-me-a-hanzi-clip-16">
      <path d="M 521.0 67.0 L 427.0 16.0 Q 406.0 4.0 385.0 3.0 Q 364.0 2.0 361.0 0.0 Q 349.0 -12.0 368.5 -30.5 Q 388.0 -49.0 400.0 -53.0 Q 414.0 -61.0 420.0 -55.0 Q 427.0 -52.0 432.0 -44.5 Q 437.0 -37.0 453.0 -22.0 L 471.0 -1.0 L 531.0 59.0 Q 535.0 62.0 535.0 65.0 Q 535.0 73.0 521.0 67.0 Z" fill="lightgray"></path>
      </clipPath>
      <path clip-path="url(#make-me-a-hanzi-clip-16)" d="M 367.0 -9.0 L 409.0 -24.0 L 528.0 65.0 " fill="none" id="make-me-a-hanzi-animation-16" stroke-dasharray="321 642" stroke-linecap="round"></path>

      <clipPath id="make-me-a-hanzi-clip-17">
      <path d="M 646.0 123.0 L 666.0 133.0 Q 685.0 144.0 701.5 156.0 Q 718.0 168.0 726.0 171.0 Q 734.0 174.0 739.0 177.0 Q 751.0 183.0 736.0 198.0 L 723.0 210.0 Q 699.0 228.0 689.0 223.0 Q 686.0 221.0 680.5 199.5 Q 675.0 178.0 654.0 152.0 L 638.0 131.0 Q 635.0 127.0 635.0 123.0 Q 635.0 116.0 646.0 123.0 Z" fill="lightgray"></path>
      </clipPath>
      <path clip-path="url(#make-me-a-hanzi-clip-17)" d="M 694.0 216.0 L 705.0 190.0 L 677.0 156.0 L 641.0 126.0 " fill="none" id="make-me-a-hanzi-animation-17" stroke-dasharray="247 494" stroke-linecap="round"></path>

      <clipPath id="make-me-a-hanzi-clip-18">
      <path d="M 647.0 82.0 Q 647.0 79.0 653.0 76.0 L 667.0 65.0 Q 676.0 59.0 692.0 44.0 L 725.0 14.0 L 756.0 -17.0 Q 779.0 -41.0 804.0 -41.0 Q 822.0 -37.0 826.0 -6.0 Q 820.0 21.0 809.0 33.0 Q 790.0 48.0 743.0 63.0 L 701.0 78.0 Q 691.0 82.0 678.0 84.0 L 661.0 88.0 Q 647.0 93.0 647.0 82.0 Z" fill="lightgray"></path>
      </clipPath>
      <path clip-path="url(#make-me-a-hanzi-clip-18)" d="M 655.0 84.0 L 769.0 18.0 L 787.0 3.0 L 800.0 -21.0 " fill="none" id="make-me-a-hanzi-animation-18" stroke-dasharray="310 620" stroke-linecap="round"></path>

      <clipPath id="make-me-a-hanzi-clip-19">
      <path d="M 1068.0 259.0 L 1094.0 273.0 Q 1105.0 277.0 1138.5 303.5 Q 1172.0 330.0 1201.0 361.0 L 1234.0 400.0 L 1260.0 434.0 L 1293.0 482.0 Q 1305.0 500.0 1345.0 569.0 L 1372.0 617.0 Q 1383.0 636.0 1395.0 648.5 Q 1407.0 661.0 1407.0 670.0 Q 1407.0 674.0 1400.0 683.5 Q 1393.0 693.0 1367.5 709.0 Q 1342.0 725.0 1327.0 729.0 Q 1317.0 729.0 1313.5 727.0 Q 1310.0 725.0 1310.0 697.0 Q 1302.0 636.0 1276.0 582.0 Q 1260.0 542.0 1236.0 503.0 Q 1214.0 464.0 1189.0 426.0 L 1140.0 359.0 Q 1117.0 328.0 1102.0 312.0 L 1063.0 271.0 Q 1059.0 267.0 1059.0 261.5 Q 1059.0 256.0 1068.0 259.0 Z" fill="lightgray"></path>
      </clipPath>
      <path clip-path="url(#make-me-a-hanzi-clip-19)" d="M 1321.0 720.0 L 1350.0 666.0 L 1280.0 517.0 L 1187.0 381.0 L 1122.0 309.0 L 1065.0 265.0 " fill="none" id="make-me-a-hanzi-animation-19" stroke-dasharray="688 1376" stroke-linecap="round"></path>

      <clipPath id="make-me-a-hanzi-clip-20">
      <path d="M 1234.0 400.0 L 1274.0 396.0 Q 1289.0 396.0 1315.0 398.0 L 1376.0 410.0 L 1467.0 429.0 Q 1497.0 435.0 1521.0 446.0 Q 1544.0 456.0 1544.0 462.0 Q 1544.0 468.0 1542.0 473.0 Q 1539.0 476.0 1525.0 484.0 Q 1511.0 491.0 1489.0 492.0 L 1478.0 492.0 Q 1474.0 492.0 1456.0 484.0 Q 1438.0 475.0 1375.0 459.0 Q 1311.0 443.0 1260.0 434.0 C 1230.0 429.0 1204.0 403.0 1234.0 400.0 Z" fill="lightgray"></path>
      </clipPath>
      <path clip-path="url(#make-me-a-hanzi-clip-20)" d="M 1241.0 404.0 L 1269.0 415.0 L 1364.0 431.0 L 1475.0 461.0 L 1532.0 466.0 " fill="none" id="make-me-a-hanzi-animation-20" stroke-dasharray="427 854" stroke-linecap="round"></path>

      <clipPath id="make-me-a-hanzi-clip-21">
      <path d="M 1315.0 398.0 L 1325.0 368.0 Q 1330.0 333.0 1330.0 274.0 L 1330.0 246.0 L 1327.0 174.0 Q 1326.0 151.0 1317.0 114.0 Q 1310.0 76.0 1308.0 69.0 Q 1301.0 34.0 1318.0 2.0 Q 1331.0 -19.0 1336.0 -22.0 Q 1343.0 -25.0 1349.0 -25.0 Q 1354.0 -25.0 1361.0 -16.0 Q 1383.0 12.0 1383.0 152.0 L 1382.0 252.0 L 1382.0 263.0 Q 1382.0 285.0 1386.0 305.0 Q 1388.0 329.0 1392.0 342.0 Q 1394.0 356.0 1399.0 368.0 Q 1403.0 380.0 1403.0 389.0 Q 1399.0 398.0 1376.0 410.0 C 1350.0 425.0 1306.0 426.0 1315.0 398.0 Z" fill="lightgray"></path>
      </clipPath>
      <path clip-path="url(#make-me-a-hanzi-clip-21)" d="M 1324.0 393.0 L 1361.0 371.0 L 1354.0 140.0 L 1342.0 45.0 L 1346.0 -8.0 " fill="none" id="make-me-a-hanzi-animation-21" stroke-dasharray="551 1102" stroke-linecap="round"></path>

      <clipPath id="make-me-a-hanzi-clip-22">
      <path d="M 1651.0 473.0 L 1692.0 545.0 Q 1701.0 562.0 1736.0 641.0 L 1764.0 691.0 L 1774.0 706.0 Q 1778.0 714.0 1774.0 726.0 Q 1771.0 731.0 1757.0 740.0 Q 1720.0 768.0 1694.0 772.0 Q 1688.0 773.0 1685.0 771.0 Q 1680.0 768.0 1679.0 746.0 Q 1674.0 682.0 1644.0 604.0 Q 1603.0 498.0 1551.0 410.0 Q 1537.0 387.0 1501.0 334.0 L 1472.0 291.0 L 1472.0 288.0 Q 1472.0 277.0 1489.0 288.0 L 1510.0 303.0 Q 1539.0 326.0 1566.0 356.0 L 1597.0 391.0 Q 1608.0 405.0 1631.0 441.0 L 1651.0 473.0 Z" fill="lightgray"></path>
      </clipPath>
      <path clip-path="url(#make-me-a-hanzi-clip-22)" d="M 1690.0 763.0 L 1720.0 706.0 L 1677.0 592.0 L 1629.0 493.0 L 1580.0 410.0 L 1527.0 340.0 L 1480.0 290.0 " fill="none" id="make-me-a-hanzi-animation-22" stroke-dasharray="677 1354" stroke-linecap="round"></path>

      <clipPath id="make-me-a-hanzi-clip-23">
      <path d="M 1787.0 454.0 L 1862.0 464.0 Q 1869.0 465.0 1923.0 477.0 Q 2013.0 496.0 1962.0 530.0 Q 1944.0 542.0 1933.0 542.0 Q 1921.0 542.0 1879.0 531.0 L 1651.0 473.0 C 1622.0 466.0 1601.0 445.0 1631.0 441.0 L 1661.0 437.0 Q 1686.0 437.0 1730.0 444.0 L 1787.0 454.0 Z" fill="lightgray"></path>
      </clipPath>
      <path clip-path="url(#make-me-a-hanzi-clip-23)" d="M 1639.0 443.0 L 1664.0 457.0 L 1896.0 504.0 L 1941.0 511.0 L 1966.0 507.0 " fill="none" id="make-me-a-hanzi-animation-23" stroke-dasharray="464 928" stroke-linecap="round"></path>

      <clipPath id="make-me-a-hanzi-clip-24">
      <path d="M 1730.0 444.0 L 1736.0 424.0 Q 1759.0 369.0 1754.0 240.0 Q 1749.0 111.0 1740.0 63.0 L 1732.0 18.0 Q 1727.0 -5.0 1728.0 -23.0 Q 1728.0 -40.0 1742.0 -65.0 Q 1756.0 -89.0 1763.0 -92.0 Q 1769.0 -94.0 1771.0 -94.0 Q 1779.0 -97.0 1786.0 -84.0 Q 1798.0 -69.0 1802.0 -50.0 Q 1811.0 -1.0 1810.0 124.0 Q 1809.0 248.0 1808.0 269.0 L 1808.0 349.0 Q 1808.0 387.0 1814.0 404.0 Q 1819.0 421.0 1819.0 426.0 Q 1819.0 443.0 1787.0 454.0 C 1759.0 466.0 1721.0 473.0 1730.0 444.0 Z" fill="lightgray"></path>
      </clipPath>
      <path clip-path="url(#make-me-a-hanzi-clip-24)" d="M 1738.0 441.0 L 1778.0 415.0 L 1781.0 158.0 L 1766.0 -23.0 L 1773.0 -81.0 " fill="none" id="make-me-a-hanzi-animation-24" stroke-dasharray="673 1346" stroke-linecap="round"></path>

</g>
</svg>
